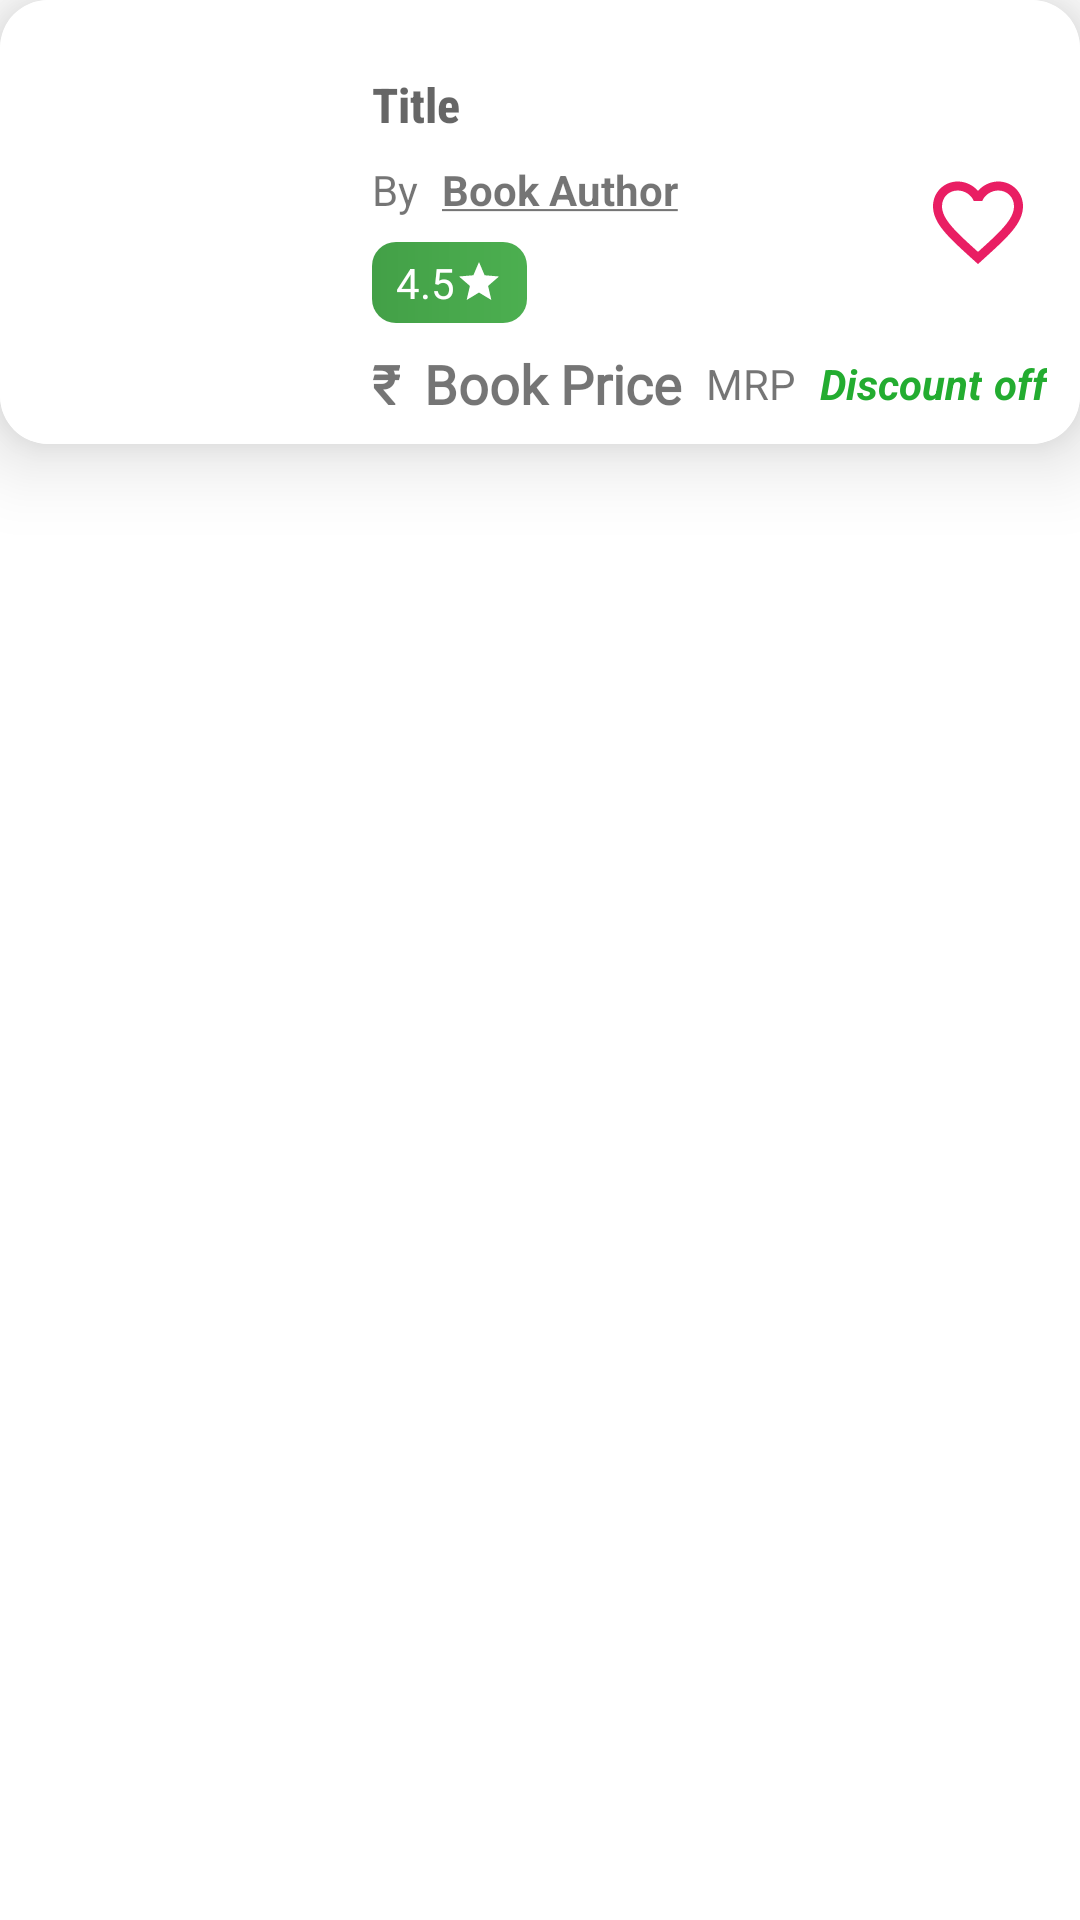

The Android layout XML behind this screen, and the referenced resources:
<!-- AndroidManifest.xml: application theme Theme.BookStore -->
<!-- res/layout/book_preview.xml -->
<?xml version="1.0" encoding="utf-8"?>

<RelativeLayout xmlns:android="http://schemas.android.com/apk/res/android"
    xmlns:app="http://schemas.android.com/apk/res-auto"
    xmlns:tools="http://schemas.android.com/tools"
    android:layout_width="match_parent"
    android:layout_height="wrap_content"
    android:clipToPadding="true"
    android:layout_marginTop="4dp"
    android:layout_marginBottom="4dp"
    android:layout_marginStart="8dp"
    android:layout_marginEnd="8dp">

    <androidx.cardview.widget.CardView
        android:layout_width="match_parent"
        android:layout_height="wrap_content"
        android:clipToPadding="true"
        app:cardCornerRadius="16dp"
        app:cardElevation="16dp"
        app:layout_constraintEnd_toEndOf="parent"
        app:layout_constraintStart_toStartOf="parent"
        app:layout_constraintTop_toTopOf="parent">

        <androidx.constraintlayout.widget.ConstraintLayout
            android:layout_width="match_parent"
            android:layout_height="match_parent"
            android:background="@color/white">

            <ImageView
                android:id="@+id/book_image"
                android:layout_width="100dp"
                android:layout_height="116dp"
                android:layout_marginStart="8dp"
                android:layout_marginTop="8dp"
                android:layout_marginBottom="8dp"
                app:layout_constraintBottom_toBottomOf="parent"
                app:layout_constraintEnd_toEndOf="@+id/wish_item_checker"
                app:layout_constraintHorizontal_bias="0.0"
                app:layout_constraintStart_toStartOf="parent"
                app:layout_constraintTop_toTopOf="parent"
                app:layout_constraintVertical_bias="0.478"
                tools:srcCompat="@tools:sample/avatars" />

            <TextView
                android:id="@+id/book_title"
                android:layout_width="0dp"
                android:layout_height="wrap_content"
                android:layout_marginStart="16dp"
                android:layout_marginTop="16dp"
                android:layout_marginEnd="16dp"
                android:ellipsize="end"
                android:ems="10"
                android:fontFamily="sans-serif-condensed-medium"
                android:hint="Title"
                android:inputType="textPersonName"
                android:textSize="16sp"
                android:textStyle="bold"
                app:layout_constraintBottom_toTopOf="@+id/by"
                app:layout_constraintEnd_toStartOf="@+id/wish_item_checker"
                app:layout_constraintHorizontal_bias="0.0"
                app:layout_constraintStart_toEndOf="@+id/book_image"
                app:layout_constraintTop_toTopOf="parent"
                app:layout_constraintVertical_chainStyle="packed" />

            <TextView
                android:id="@+id/by"
                android:layout_width="wrap_content"
                android:layout_height="wrap_content"
                android:layout_marginStart="16dp"
                android:layout_marginTop="8dp"
                android:text="@string/by"
                app:layout_constraintBottom_toTopOf="@+id/book_rating"
                app:layout_constraintEnd_toStartOf="@+id/book_author"
                app:layout_constraintStart_toEndOf="@+id/book_image"
                app:layout_constraintTop_toBottomOf="@+id/book_title" />

            <TextView
                android:id="@+id/book_author"
                android:layout_width="0dp"
                android:layout_height="wrap_content"
                android:layout_marginStart="8dp"
                android:layout_marginEnd="16dp"
                android:text="@string/book_author"
                android:singleLine="true"
                android:textStyle="bold"
                app:layout_constraintBaseline_toBaselineOf="@+id/by"
                app:layout_constraintEnd_toStartOf="@+id/wish_item_checker"
                app:layout_constraintStart_toEndOf="@+id/by" />

            <CheckBox
                android:id="@+id/wish_item_checker"
                android:layout_width="36dp"
                android:layout_height="36dp"
                android:layout_marginTop="16dp"
                android:layout_marginEnd="16dp"
                android:layout_marginBottom="16dp"
                android:background="@drawable/favourite_selector"
                android:button="@null"
                android:checked="false"
                app:layout_constraintBottom_toBottomOf="parent"
                app:layout_constraintEnd_toEndOf="parent"
                app:layout_constraintTop_toTopOf="parent" />

            <TextView
                android:id="@+id/book_price"
                android:layout_width="wrap_content"
                android:layout_height="wrap_content"
                android:layout_marginBottom="8dp"
                android:layout_marginEnd="4dp"
                android:layout_marginStart="8dp"
                android:layout_marginTop="8dp"
                android:fontFamily="@font/open_sans_semibold"
                android:text="@string/book_price"
                android:textSize="18sp"
                android:textStyle="bold"
                app:layout_constraintBottom_toBottomOf="parent"
                app:layout_constraintEnd_toStartOf="@+id/book_mrp_text"
                app:layout_constraintStart_toEndOf="@+id/indian_rupee_symbol"
                app:layout_constraintTop_toBottomOf="@+id/book_rating" />

            <TextView
                android:id="@+id/indian_rupee_symbol"
                android:layout_width="wrap_content"
                android:layout_height="wrap_content"
                android:layout_marginBottom="8dp"
                android:layout_marginStart="16dp"
                android:layout_marginTop="8dp"
                android:fontFamily="@font/new_rocker"
                android:text="@string/Rs"
                android:textSize="18sp"
                android:textStyle="bold"
                app:layout_constraintBottom_toBottomOf="parent"
                app:layout_constraintEnd_toStartOf="@+id/book_price"
                app:layout_constraintHorizontal_bias="0.0"
                app:layout_constraintHorizontal_chainStyle="packed"
                app:layout_constraintStart_toEndOf="@+id/book_image"
                app:layout_constraintTop_toBottomOf="@+id/book_rating" />

            <TextView
                android:id="@+id/book_rating"
                android:layout_width="wrap_content"
                android:layout_height="wrap_content"
                android:layout_marginStart="16dp"
                android:layout_marginTop="8dp"
                android:layout_marginEnd="16dp"
                android:background="@drawable/review_background"
                android:paddingStart="8dp"
                android:paddingTop="4dp"
                android:paddingEnd="8dp"
                android:paddingBottom="4dp"
                android:text="@string/_4_5"
                android:textColor="@color/white"
                app:layout_constraintBottom_toTopOf="@+id/indian_rupee_symbol"
                app:layout_constraintEnd_toStartOf="@+id/wish_item_checker"
                app:layout_constraintHorizontal_bias="0.0"
                app:layout_constraintStart_toEndOf="@+id/book_image"
                app:layout_constraintTop_toBottomOf="@+id/book_author"
                app:drawableEndCompat="@drawable/rating"
                app:drawableRightCompat="@drawable/rating" />

            <TextView
                android:id="@+id/book_mrp_text"
                android:layout_width="wrap_content"
                android:layout_height="wrap_content"
                android:layout_marginEnd="4dp"
                android:layout_marginStart="4dp"
                android:text="@string/book_mrp"
                app:layout_constraintBottom_toBottomOf="@+id/book_price"
                app:layout_constraintEnd_toStartOf="@+id/discount_text"
                app:layout_constraintStart_toEndOf="@+id/book_price"
                app:layout_constraintTop_toTopOf="@+id/book_price" />

            <TextView
                android:id="@+id/discount_text"
                android:layout_width="wrap_content"
                android:layout_height="wrap_content"
                android:layout_marginStart="4dp"
                android:text="@string/discount"
                android:textColor="#23AC30"
                android:textStyle="bold|italic"
                app:layout_constraintBottom_toBottomOf="@+id/book_mrp_text"
                app:layout_constraintEnd_toStartOf="@+id/off_display"
                app:layout_constraintStart_toEndOf="@+id/book_mrp_text"
                app:layout_constraintTop_toTopOf="@+id/book_mrp_text" />

            <TextView
                android:id="@+id/off_display"
                android:layout_width="wrap_content"
                android:layout_height="wrap_content"
                android:layout_marginEnd="8dp"
                android:layout_marginStart="4dp"
                android:text="@string/off"
                android:textColor="#23AC30"
                android:textStyle="bold|italic"
                app:layout_constraintEnd_toEndOf="parent"
                app:layout_constraintStart_toEndOf="@+id/discount_text"
                app:layout_constraintTop_toTopOf="@+id/discount_text" />

        </androidx.constraintlayout.widget.ConstraintLayout>
    </androidx.cardview.widget.CardView>
</RelativeLayout>
<!-- resources referenced by this layout -->
<resources>
  <color name="white">#FFFFFFFF</color>
  <!-- drawable favourite_selector (drawable) -->
  <?xml version="1.0" encoding="utf-8"?>
  
  <selector xmlns:android="http://schemas.android.com/apk/res/android">
      <item android:drawable="@drawable/ic_favourite_selected"  android:state_checked="true"/>
      <item android:drawable="@drawable/ic_favourite_unselected"/>
  </selector>
  <!-- drawable rating (drawable) -->
  <vector xmlns:android="http://schemas.android.com/apk/res/android"
      android:width="16dp"
      android:height="16dp"
      android:tint="#FFFFFF"
      android:viewportWidth="24"
      android:viewportHeight="24">
      <path
          android:fillColor="#FFFFFF"
          android:pathData="M12,17.27L18.18,21l-1.64,-7.03L22,9.24l-7.19,-0.61L12,2 9.19,8.63 2,9.24l5.46,4.73L5.82,21z" />
  </vector>
  <!-- drawable review_background (drawable) -->
  <?xml version="1.0" encoding="utf-8"?>
  
  <shape xmlns:android="http://schemas.android.com/apk/res/android">
      <gradient
          android:angle="0"
          android:endColor="@color/green_500"
          android:startColor="@color/green_600" />
      <corners
          android:radius="8dp"/>
  
  </shape>
  <string name="Rs">₹</string>
  <string name="_4_5">4.5</string>
  <string name="book_author"><u>Book Author</u></string>
  <string name="book_mrp">MRP</string>
  <string name="book_price">Book Price</string>
  <string name="by">By</string>
  <string name="discount">Discount</string>
  <string name="off">off</string>
  <style name="Theme.BookStore" parent="Theme.MaterialComponents.DayNight.DarkActionBar">
          
          <item name="colorPrimary">@color/dodger_blue</item>
          <item name="colorOnPrimary">@color/blue</item>
          
          <item name="colorSecondary">@color/teal_200</item>
          <item name="colorSecondaryVariant">@color/teal_700</item>
          <item name="colorOnSecondary">@color/black</item>
          
          <item name="android:statusBarColor" tools:targetApi="l">@color/blue</item>
          
      </style>
  <!-- drawable ic_favourite_selected (drawable) -->
  <vector xmlns:android="http://schemas.android.com/apk/res/android"
      android:width="24dp"
      android:height="24dp"
      android:viewportWidth="24.0"
      android:viewportHeight="24.0">
      <path
          android:fillColor="#E91E63"
          android:pathData="M12,21.35l-1.45,-1.32C5.4,15.36 2,12.28 2,8.5 2,5.42 4.42,3 7.5,3c1.74,0 3.41,0.81 4.5,2.09C13.09,3.81 14.76,3 16.5,3 19.58,3 22,5.42 22,8.5c0,3.78 -3.4,6.86 -8.55,11.54L12,21.35z" />
  </vector>
  <!-- drawable ic_favourite_unselected (drawable) -->
  <vector xmlns:android="http://schemas.android.com/apk/res/android"
      android:width="24dp"
      android:height="24dp"
      android:viewportWidth="24.0"
      android:viewportHeight="24.0">
      <path
          android:fillColor="#E91E63"
          android:pathData="M16.5,3c-1.74,0 -3.41,0.81 -4.5,2.09C10.91,3.81 9.24,3 7.5,3 4.42,3 2,5.42 2,8.5c0,3.78 3.4,6.86 8.55,11.54L12,21.35l1.45,-1.32C18.6,15.36 22,12.28 22,8.5 22,5.42 19.58,3 16.5,3zM12.1,18.55l-0.1,0.1 -0.1,-0.1C7.14,14.24 4,11.39 4,8.5 4,6.5 5.5,5 7.5,5c1.54,0 3.04,0.99 3.57,2.36h1.87C13.46,5.99 14.96,5 16.5,5c2,0 3.5,1.5 3.5,3.5 0,2.89 -3.14,5.74 -7.9,10.05z" />
  </vector>
  <color name="green_500">#4CAF50</color>
  <color name="green_600">#43A047</color>
  <color name="dodger_blue">#2F70FF</color>
  <color name="blue">#0000FF</color>
  <color name="teal_200">#FF03DAC5</color>
  <color name="teal_700">#FF018786</color>
  <color name="black">#FF000000</color>
</resources>
